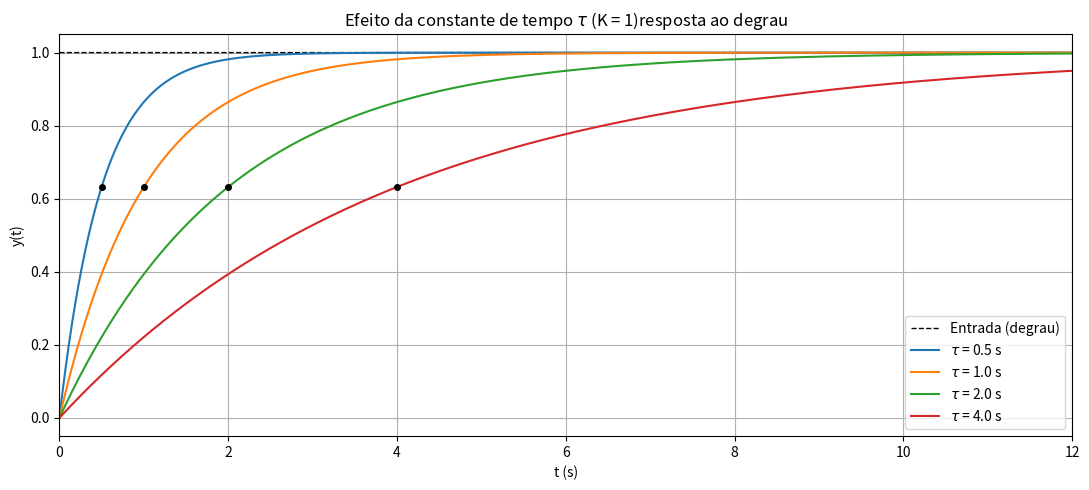
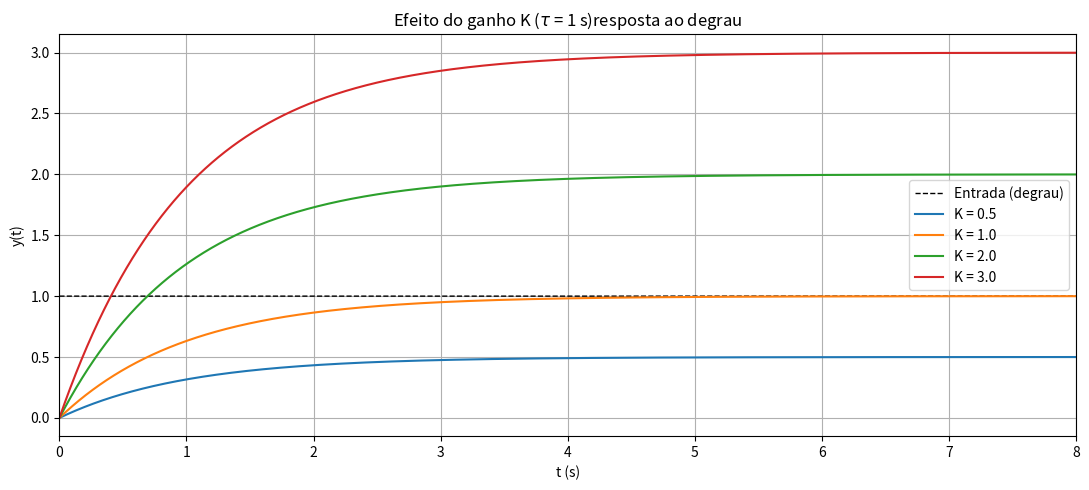
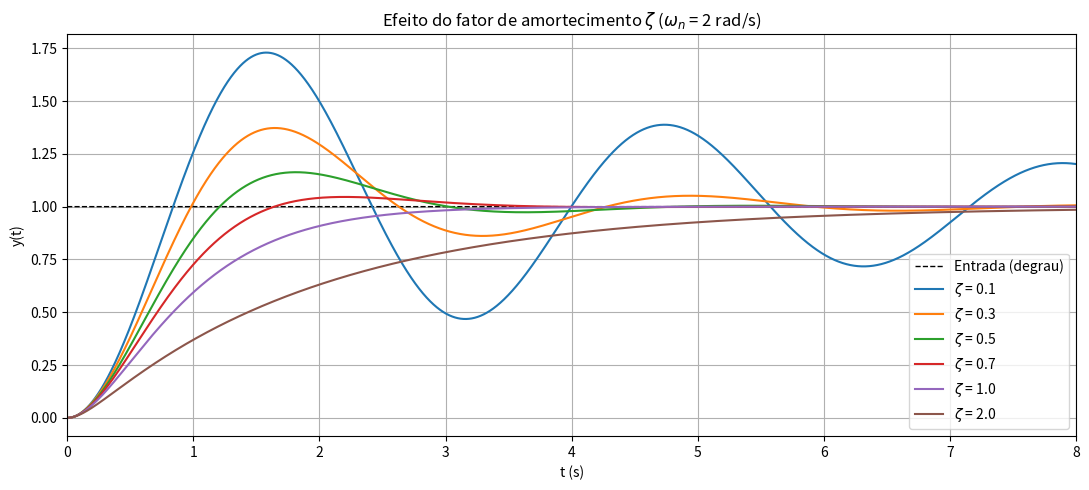
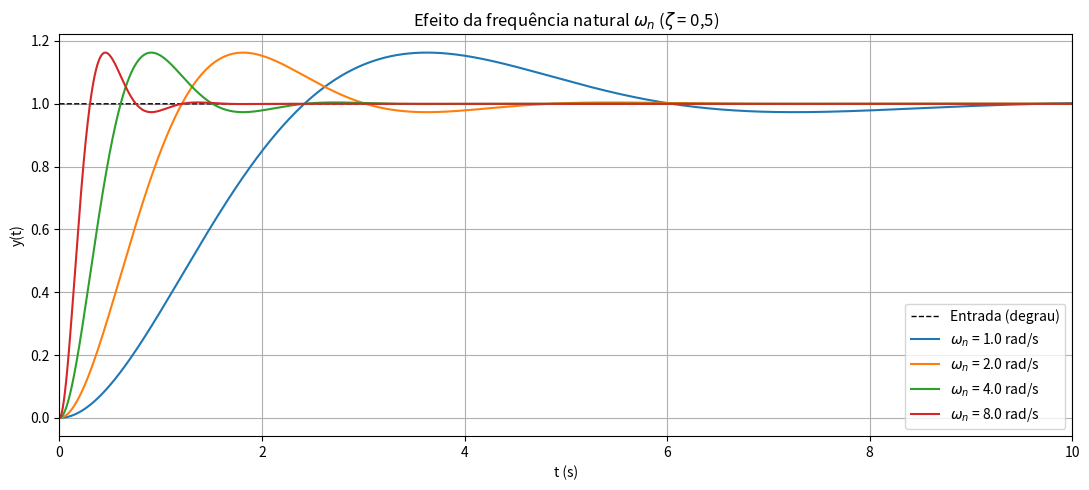
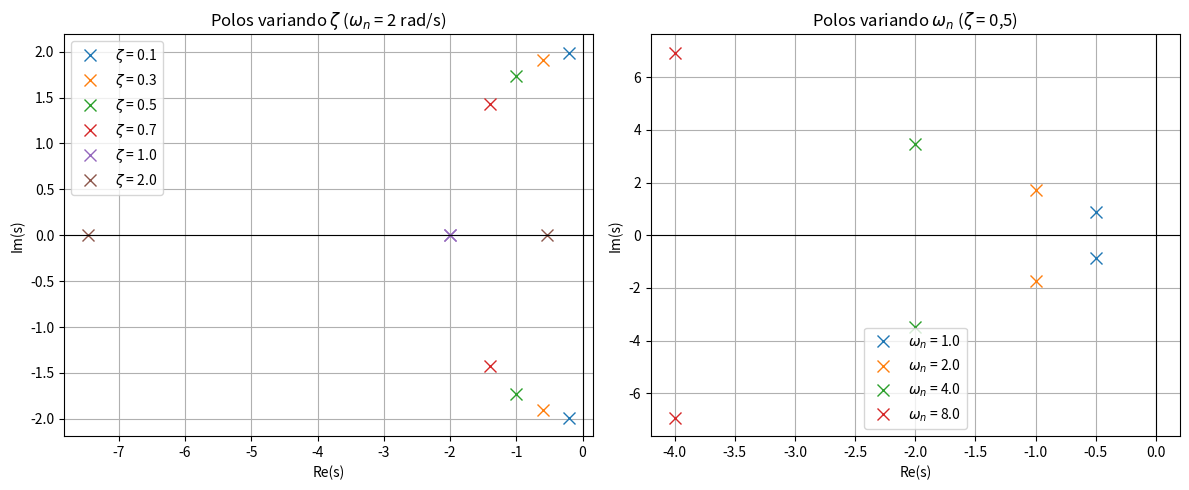

These figures' Python source, in order:
import numpy as np
import matplotlib.pyplot as plt

# ============================================================
# 1. CONFIGURAÇÕES DA SIMULAÇÃO
# ============================================================

dt = 1e-3                              # Passo de tempo (s)

T_FINAL_1 = 20.0                       # Duração para sistemas de 1ª ordem (s)
T_FINAL_2 = 12.0                       # Duração para sistemas de 2ª ordem (s)

t1 = np.arange(0, T_FINAL_1, dt)       # Eixo de tempo (1ª ordem)
t2 = np.arange(0, T_FINAL_2, dt)       # Eixo de tempo (2ª ordem)

# --- Primeira ordem: H(s) = K / (tau*s + 1)
K_FIXO = 1.0                           # Ganho usado no estudo de tau
TAU_FIXO = 1.0                         # Constante de tempo usada no estudo de K
lista_tau = [0.5, 1.0, 2.0, 4.0]       # Valores de tau investigados (s)
lista_K = [0.5, 1.0, 2.0, 3.0]         # Valores de K investigados

# --- Segunda ordem: H(s) = wn^2 / (s^2 + 2*zeta*wn*s + wn^2)
WN_FIXO = 2.0                          # wn usado no estudo de zeta (rad/s)
ZETA_FIXO = 0.5                        # zeta usado no estudo de wn
lista_zeta = [0.1, 0.3, 0.5, 0.7, 1.0, 2.0]
lista_wn = [1.0, 2.0, 4.0, 8.0]        # Valores de wn investigados (rad/s)


# ============================================================
# 2. RESPOSTAS AO DEGRAU (SOLUÇÃO ANALÍTICA)
# ============================================================

def resposta_degrau_1a_ordem(t, K, tau):
    """
    Resposta ao degrau unitário de H(s) = K / (tau*s + 1):

    y(t) = K * (1 - exp(-t/tau))
    """

    return K * (1 - np.exp(-t / tau))


def resposta_degrau_2a_ordem(t, zeta, wn):
    """
    Resposta ao degrau unitário de
    H(s) = wn^2 / (s^2 + 2*zeta*wn*s + wn^2)

    Subamortecido (zeta < 1):
        y(t) = 1 - exp(-zeta*wn*t) * (cos(wd*t) + zeta/sqrt(1-zeta^2) * sin(wd*t))

    Criticamente amortecido (zeta = 1):
        y(t) = 1 - exp(-wn*t) * (1 + wn*t)

    Superamortecido (zeta > 1), com polos p1 e p2 reais:
        y(t) = 1 + (p2*exp(p1*t) - p1*exp(p2*t)) / (p1 - p2)
    """

    if np.isclose(zeta, 1.0):
        y = 1 - np.exp(-wn * t) * (1 + wn * t)

    elif zeta < 1:
        wd = wn * np.sqrt(1 - zeta**2)
        y = 1 - np.exp(-zeta * wn * t) * (
            np.cos(wd * t) + zeta / np.sqrt(1 - zeta**2) * np.sin(wd * t)
        )

    else:
        raiz = np.sqrt(zeta**2 - 1)
        p1 = -wn * (zeta - raiz)
        p2 = -wn * (zeta + raiz)
        y = 1 + (p2 * np.exp(p1 * t) - p1 * np.exp(p2 * t)) / (p1 - p2)

    return y


# ============================================================
# 3. SIMULAÇÃO NUMÉRICA (RUNGE-KUTTA DE 4ª ORDEM)
# ============================================================

def simular_rk4(f, x0, t):
    """
    Integra dx/dt = f(x, u) com entrada degrau unitário (u = 1)
    pelo método de Runge-Kutta de 4ª ordem.
    Retorna a matriz de estados (uma linha por instante de tempo).
    """

    h = t[1] - t[0]
    x = np.zeros((len(t), len(x0)))
    x[0] = x0
    u = 1.0

    for i in range(len(t) - 1):
        k1 = f(x[i], u)
        k2 = f(x[i] + 0.5 * h * k1, u)
        k3 = f(x[i] + 0.5 * h * k2, u)
        k4 = f(x[i] + h * k3, u)
        x[i + 1] = x[i] + (h / 6) * (k1 + 2 * k2 + 2 * k3 + k4)

    return x


def simular_1a_ordem(t, K, tau):
    """
    tau * y' + y = K * u   ->   y' = (K*u - y) / tau
    """

    def f(x, u):
        return np.array([(K * u - x[0]) / tau])

    return simular_rk4(f, np.array([0.0]), t)[:, 0]


def simular_2a_ordem(t, zeta, wn):
    """
    y'' + 2*zeta*wn*y' + wn^2*y = wn^2*u
    Estados: x1 = y, x2 = y'
    """

    def f(x, u):
        return np.array([
            x[1],
            wn**2 * (u - x[0]) - 2 * zeta * wn * x[1]
        ])

    return simular_rk4(f, np.array([0.0, 0.0]), t)[:, 0]


# ============================================================
# 4. POLOS E MÉTRICAS DE DESEMPENHO
# ============================================================

def polos_2a_ordem(zeta, wn):
    """
    Raízes de s^2 + 2*zeta*wn*s + wn^2 = 0:

    p = -zeta*wn ± wn*sqrt(zeta^2 - 1)
    """

    raiz = wn * np.sqrt(complex(zeta**2 - 1))

    return np.array([-zeta * wn + raiz, -zeta * wn - raiz])


def calcular_metricas(t, y, valor_final):
    """
    Calcula, a partir da resposta ao degrau:
    sobressinal (%), tempo de pico, tempo de subida (10% a 90%)
    e tempo de acomodação (critério de 2%).
    """

    sobressinal = max(0.0, (y.max() - valor_final) / valor_final * 100)
    t_pico = t[np.argmax(y)]

    t10 = t[np.argmax(y >= 0.1 * valor_final)]
    t90 = t[np.argmax(y >= 0.9 * valor_final)]
    t_subida = t90 - t10

    fora_da_faixa = np.where(np.abs(y - valor_final) > 0.02 * valor_final)[0]

    if len(fora_da_faixa) == 0:
        t_acomodacao = 0.0
    elif fora_da_faixa[-1] + 1 >= len(t):
        t_acomodacao = np.nan
    else:
        t_acomodacao = t[fora_da_faixa[-1] + 1]

    return sobressinal, t_pico, t_subida, t_acomodacao


# ============================================================
# 5. EFEITO DA CONSTANTE DE TEMPO (TAU) - 1ª ORDEM
# ============================================================

plt.figure(figsize=(11, 5))

plt.plot(t1, np.ones_like(t1), "k--", linewidth=1, label="Entrada (degrau)")

for tau in lista_tau:
    y = resposta_degrau_1a_ordem(t1, K_FIXO, tau)
    plt.plot(t1, y, label=rf"$\tau$ = {tau} s")

    # Em t = tau a saída atinge 63,2% do valor final
    plt.plot(tau, 0.632 * K_FIXO, "ko", markersize=4)

plt.xlim(0, 12)

plt.title(r"Efeito da constante de tempo $\tau$ (K = 1)resposta ao degrau")
plt.xlabel("t (s)")
plt.ylabel("y(t)")

plt.legend()
plt.grid(True)
plt.tight_layout()
plt.show()


# ============================================================
# 6. EFEITO DO GANHO (K) - 1ª ORDEM
# ============================================================

plt.figure(figsize=(11, 5))

plt.plot(t1, np.ones_like(t1), "k--", linewidth=1, label="Entrada (degrau)")

for K in lista_K:
    y = resposta_degrau_1a_ordem(t1, K, TAU_FIXO)
    plt.plot(t1, y, label=f"K = {K}")

plt.xlim(0, 8)

plt.title(r"Efeito do ganho K ($\tau$ = 1 s)resposta ao degrau")
plt.xlabel("t (s)")
plt.ylabel("y(t)")

plt.legend()
plt.grid(True)
plt.tight_layout()
plt.show()


# ============================================================
# 7. EFEITO DO FATOR DE AMORTECIMENTO (ZETA) - 2ª ORDEM
# ============================================================

plt.figure(figsize=(11, 5))

plt.plot(t2, np.ones_like(t2), "k--", linewidth=1, label="Entrada (degrau)")

for zeta in lista_zeta:
    y = resposta_degrau_2a_ordem(t2, zeta, WN_FIXO)
    plt.plot(t2, y, label=rf"$\zeta$ = {zeta}")

plt.xlim(0, 8)

plt.title(r"Efeito do fator de amortecimento $\zeta$ ($\omega_n$ = 2 rad/s)")
plt.xlabel("t (s)")
plt.ylabel("y(t)")

plt.legend()
plt.grid(True)
plt.tight_layout()
plt.show()


# ============================================================
# 8. EFEITO DA FREQUÊNCIA NATURAL (WN) - 2ª ORDEM
# ============================================================

plt.figure(figsize=(11, 5))

plt.plot(t2, np.ones_like(t2), "k--", linewidth=1, label="Entrada (degrau)")

for wn in lista_wn:
    y = resposta_degrau_2a_ordem(t2, ZETA_FIXO, wn)
    plt.plot(t2, y, label=rf"$\omega_n$ = {wn} rad/s")

plt.xlim(0, 10)

plt.title(r"Efeito da frequência natural $\omega_n$ ($\zeta$ = 0,5)")
plt.xlabel("t (s)")
plt.ylabel("y(t)")

plt.legend()
plt.grid(True)
plt.tight_layout()
plt.show()


# ============================================================
# 9. MAPA DE POLOS (PLANO s)
# ============================================================

fig, eixos = plt.subplots(1, 2, figsize=(12, 5))

# Variação de zeta (wn fixo)
for zeta in lista_zeta:
    p = polos_2a_ordem(zeta, WN_FIXO)
    eixos[0].plot(p.real, p.imag, "x", markersize=9, label=rf"$\zeta$ = {zeta}")

eixos[0].set_title(r"Polos variando $\zeta$ ($\omega_n$ = 2 rad/s)")

# Variação de wn (zeta fixo)
for wn in lista_wn:
    p = polos_2a_ordem(ZETA_FIXO, wn)
    eixos[1].plot(p.real, p.imag, "x", markersize=9, label=rf"$\omega_n$ = {wn}")

eixos[1].set_title(r"Polos variando $\omega_n$ ($\zeta$ = 0,5)")

for eixo in eixos:
    eixo.axhline(0, color="k", linewidth=0.8)
    eixo.axvline(0, color="k", linewidth=0.8)
    eixo.set_xlabel("Re(s)")
    eixo.set_ylabel("Im(s)")
    eixo.legend()
    eixo.grid(True)

plt.tight_layout()
plt.show()


# ============================================================
# 10. ANÁLISE NUMÉRICA - PRIMEIRA ORDEM
# ============================================================

print("ANÁLISE DO SISTEMA DE PRIMEIRA ORDEM")
print("=" * 60)
print("H(s) = K / (tau*s + 1)")

print("\nEfeito de tau (K = 1):")
print(f"{'tau (s)':>8} {'polo':>9} {'t(63,2%)':>10} {'ts 2% num.':>11} {'ts ~ 4*tau':>11}")

for tau in lista_tau:
    y = resposta_degrau_1a_ordem(t1, K_FIXO, tau)
    t63 = t1[np.argmax(y >= 0.632 * K_FIXO)]
    _, _, _, ts = calcular_metricas(t1, y, K_FIXO)

    print(f"{tau:8.2f} {-1/tau:9.3f} {t63:10.3f} {ts:11.3f} {4*tau:11.3f}")

print("\nEfeito de K (tau = 1 s):")
print(f"{'K':>8} {'valor final':>12} {'y(t=5tau)':>11}")

for K in lista_K:
    y = resposta_degrau_1a_ordem(t1, K, TAU_FIXO)
    indice = int(5 * TAU_FIXO / dt)

    print(f"{K:8.2f} {K:12.3f} {y[indice]:11.4f}")


# ============================================================
# 11. ANÁLISE NUMÉRICA - SEGUNDA ORDEM
# ============================================================

def imprimir_tabela_2a_ordem(casos, rotulo):
    print(f"{rotulo:>8} {'polos':>20} {'Mp(%)':>8} {'Mp teor.':>9} "
          f"{'tp(s)':>7} {'tp teor.':>9} {'tr(s)':>7} {'ts(s)':>7} {'ts~4/(z*wn)':>12}")

    for zeta, wn, valor in casos:
        y = resposta_degrau_2a_ordem(t2, zeta, wn)
        mp, tp, tr, ts = calcular_metricas(t2, y, 1.0)
        p = polos_2a_ordem(zeta, wn)

        if abs(p[0].imag) > 1e-9:
            texto_polos = f"{p[0].real:.2f}±{abs(p[0].imag):.2f}j"
        else:
            texto_polos = f"{p[0].real:.2f}, {p[1].real:.2f}"

        if zeta < 1:
            wd = wn * np.sqrt(1 - zeta**2)
            mp_teor = 100 * np.exp(-np.pi * zeta / np.sqrt(1 - zeta**2))
            tp_teor = np.pi / wd
            txt_mp_t = f"{mp_teor:9.2f}"
            txt_tp = f"{tp:7.3f}"
            txt_tp_t = f"{tp_teor:9.3f}"
        else:
            txt_mp_t = f"{'-':>9}"
            txt_tp = f"{'-':>7}"
            txt_tp_t = f"{'-':>9}"

        print(f"{valor:8.2f} {texto_polos:>20} {mp:8.2f} {txt_mp_t} "
              f"{txt_tp} {txt_tp_t} {tr:7.3f} {ts:7.3f} {4/(zeta*wn):12.3f}")


print("\n\nANÁLISE DO SISTEMA DE SEGUNDA ORDEM")
print("=" * 100)
print("H(s) = wn^2 / (s^2 + 2*zeta*wn*s + wn^2)")

print("\nEfeito de zeta (wn = 2 rad/s):")
imprimir_tabela_2a_ordem([(z, WN_FIXO, z) for z in lista_zeta], "zeta")

print("\nEfeito de wn (zeta = 0,5):")
imprimir_tabela_2a_ordem([(ZETA_FIXO, w, w) for w in lista_wn], "wn")


# ============================================================
# 12. VERIFICAÇÃO: SOLUÇÃO ANALÍTICA x SIMULAÇÃO RK4
# ============================================================

print("\n\nVerificação: analítico x Runge-Kutta (erro máximo)")
print("=" * 60)

for tau in lista_tau:
    y_analitico = resposta_degrau_1a_ordem(t1, 1.0, tau)
    y_numerico = simular_1a_ordem(t1, 1.0, tau)
    erro = np.max(np.abs(y_analitico - y_numerico))

    print(f"1ª ordem  tau = {tau:4.1f}           erro = {erro:.3e}")

for zeta in lista_zeta:
    y_analitico = resposta_degrau_2a_ordem(t2, zeta, WN_FIXO)
    y_numerico = simular_2a_ordem(t2, zeta, WN_FIXO)
    erro = np.max(np.abs(y_analitico - y_numerico))

    print(f"2ª ordem  zeta = {zeta:4.1f}, wn = 2   erro = {erro:.3e}")

for wn in lista_wn:
    y_analitico = resposta_degrau_2a_ordem(t2, ZETA_FIXO, wn)
    y_numerico = simular_2a_ordem(t2, ZETA_FIXO, wn)
    erro = np.max(np.abs(y_analitico - y_numerico))

    print(f"2ª ordem  zeta = 0.5, wn = {wn:3.1f}   erro = {erro:.3e}")

print("\nSimulação concluída!")
